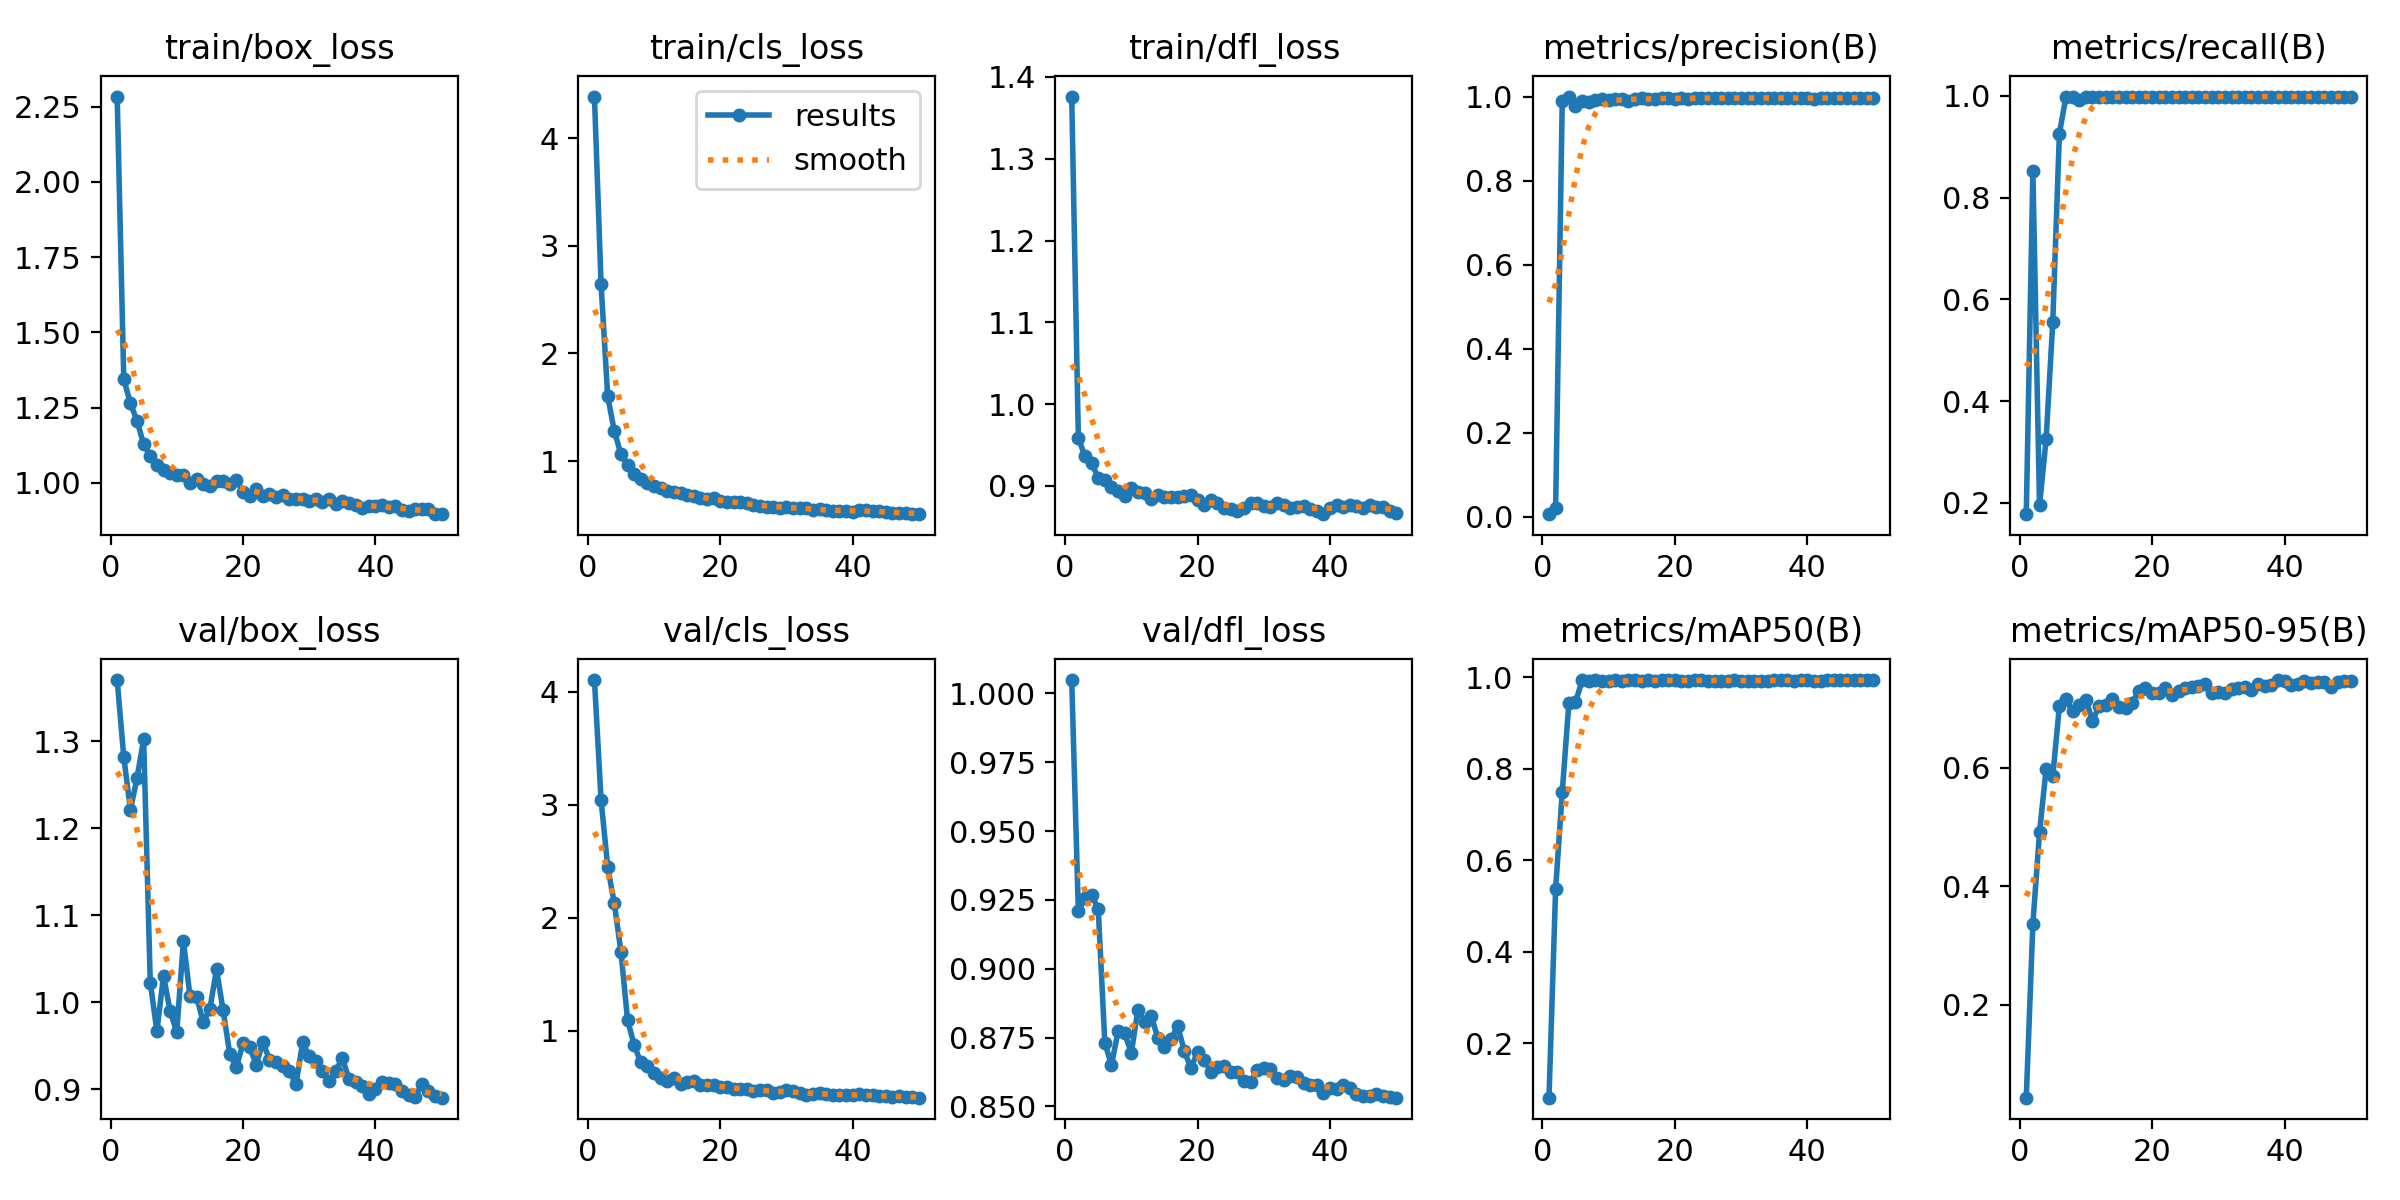

Source data for this figure (header and first rows):
epoch, time, train/box_loss, train/cls_loss, train/dfl_loss, metrics/precision(B), metrics/recall(B), metrics/mAP50(B), metrics/mAP50-95(B), val/box_loss, val/cls_loss, val/dfl_loss, lr/pg0, lr/pg1, lr/pg2
1, 10.73, 2.283, 4.385, 1.376, 0.00622, 0.1779, 0.0816, 0.04339, 1.37, 4.105, 1.005, 0.0002, 0.0002, 0.0002
2, 15.9, 1.344, 2.645, 0.959, 0.01995, 0.8526, 0.5372, 0.3368, 1.281, 3.044, 0.9209, 0.000401, 0.000401, 0.000401
3, 21, 1.265, 1.601, 0.9361, 0.9884, 0.1951, 0.7488, 0.4908, 1.221, 2.451, 0.9259, 0.0005936, 0.0005936, 0.0005936
4, 26, 1.206, 1.279, 0.9276, 1, 0.3256, 0.9428, 0.598, 1.258, 2.127, 0.9267, 0.0007781, 0.0007781, 0.0007781
5, 31.02, 1.128, 1.062, 0.91, 0.9772, 0.5547, 0.9452, 0.5854, 1.302, 1.7, 0.9219, 0.000837, 0.000837, 0.000837
6, 36.01, 1.09, 0.9632, 0.9072, 0.9903, 0.9255, 0.9927, 0.7036, 1.022, 1.095, 0.8731, 0.000819, 0.000819, 0.000819
7, 40.98, 1.059, 0.8762, 0.8991, 0.9862, 0.9984, 0.9919, 0.7157, 0.9669, 0.873, 0.865, 0.000801, 0.000801, 0.000801
8, 45.98, 1.042, 0.8367, 0.8936, 0.9927, 0.9984, 0.9928, 0.6949, 1.031, 0.7194, 0.8773, 0.000783, 0.000783, 0.000783
9, 50.88, 1.032, 0.795, 0.8876, 0.9933, 0.9921, 0.9921, 0.7057, 0.9896, 0.6896, 0.8766, 0.000765, 0.000765, 0.000765
10, 55.8, 1.027, 0.7715, 0.8971, 0.9928, 0.998, 0.9924, 0.7139, 0.9659, 0.6294, 0.8694, 0.000747, 0.000747, 0.000747
11, 60.79, 1.027, 0.7501, 0.8927, 0.9936, 0.9975, 0.9927, 0.6795, 1.07, 0.5824, 0.8852, 0.000729, 0.000729, 0.000729
12, 65.71, 0.9999, 0.7228, 0.8919, 0.9952, 0.9984, 0.9925, 0.7035, 1.007, 0.553, 0.8808, 0.000711, 0.000711, 0.000711
13, 70.57, 1.014, 0.7119, 0.8844, 0.9892, 0.9984, 0.9928, 0.706, 1.006, 0.5856, 0.883, 0.000693, 0.000693, 0.000693
14, 75.52, 0.9973, 0.7033, 0.8888, 0.995, 0.9984, 0.9932, 0.7164, 0.977, 0.5258, 0.8749, 0.000675, 0.000675, 0.000675
15, 80.43, 0.9914, 0.6827, 0.886, 0.9956, 0.9984, 0.9925, 0.702, 0.9925, 0.5494, 0.8715, 0.000657, 0.000657, 0.000657
16, 85.35, 1.005, 0.6715, 0.8871, 0.993, 0.9984, 0.9934, 0.701, 1.038, 0.5529, 0.8745, 0.000639, 0.000639, 0.000639
17, 90.25, 1.005, 0.6586, 0.8861, 0.9944, 0.9984, 0.9922, 0.709, 0.9907, 0.5218, 0.8791, 0.000621, 0.000621, 0.000621
18, 95.24, 0.995, 0.6441, 0.8875, 0.9957, 0.9984, 0.9932, 0.7299, 0.9406, 0.517, 0.8702, 0.000603, 0.000603, 0.000603
19, 100.2, 1.009, 0.6558, 0.8891, 0.9963, 0.9984, 0.9929, 0.7344, 0.9255, 0.5183, 0.8639, 0.000585, 0.000585, 0.000585
20, 105.2, 0.9711, 0.6292, 0.8829, 0.9949, 0.9984, 0.9929, 0.7255, 0.9528, 0.5058, 0.8698, 0.000567, 0.000567, 0.000567
21, 110.1, 0.957, 0.6179, 0.8762, 0.9957, 0.9984, 0.9925, 0.7264, 0.9489, 0.5043, 0.8669, 0.000549, 0.000549, 0.000549
22, 115, 0.9789, 0.6205, 0.8828, 0.9953, 0.9984, 0.9925, 0.7339, 0.9283, 0.4805, 0.8627, 0.000531, 0.000531, 0.000531
23, 119.9, 0.9557, 0.6156, 0.879, 0.996, 0.9984, 0.9931, 0.7232, 0.9543, 0.4846, 0.8642, 0.000513, 0.000513, 0.000513
24, 124.8, 0.9642, 0.6082, 0.873, 0.9965, 0.9984, 0.9936, 0.7288, 0.9341, 0.4828, 0.8649, 0.000495, 0.000495, 0.000495
25, 129.7, 0.9549, 0.5917, 0.8713, 0.9967, 0.9984, 0.9924, 0.7348, 0.9314, 0.4666, 0.8624, 0.000477, 0.000477, 0.000477
26, 134.7, 0.9598, 0.5805, 0.8696, 0.9962, 0.9984, 0.9924, 0.7368, 0.9273, 0.4725, 0.8626, 0.000459, 0.000459, 0.000459
27, 139.6, 0.9475, 0.5776, 0.8734, 0.9964, 0.9984, 0.9924, 0.7371, 0.9213, 0.4737, 0.8591, 0.000441, 0.000441, 0.000441
28, 144.5, 0.9451, 0.5722, 0.8794, 0.9959, 0.9984, 0.9924, 0.7409, 0.9057, 0.4463, 0.8588, 0.000423, 0.000423, 0.000423
29, 149.5, 0.9477, 0.5681, 0.8793, 0.9967, 0.9984, 0.9935, 0.7255, 0.9538, 0.4551, 0.8633, 0.0004051, 0.0004051, 0.0004051
30, 154.3, 0.9385, 0.5701, 0.876, 0.9966, 0.9984, 0.9924, 0.7275, 0.9379, 0.4796, 0.864, 0.0003871, 0.0003871, 0.0003871
31, 159.3, 0.946, 0.5676, 0.8738, 0.9966, 0.9984, 0.9925, 0.7263, 0.932, 0.4681, 0.8635, 0.0003691, 0.0003691, 0.0003691
32, 164.2, 0.937, 0.5662, 0.8791, 0.9962, 0.9984, 0.9923, 0.7327, 0.9209, 0.4527, 0.8605, 0.0003511, 0.0003511, 0.0003511
33, 169.1, 0.9456, 0.5592, 0.8769, 0.9972, 0.9984, 0.9925, 0.7346, 0.91, 0.4353, 0.8597, 0.0003331, 0.0003331, 0.0003331
34, 174, 0.9308, 0.5497, 0.8727, 0.9967, 0.9984, 0.9926, 0.7362, 0.9211, 0.44, 0.861, 0.0003151, 0.0003151, 0.0003151
35, 179, 0.9403, 0.5501, 0.8739, 0.9969, 0.9984, 0.993, 0.7314, 0.9358, 0.4446, 0.8609, 0.0002971, 0.0002971, 0.0002971
36, 183.8, 0.933, 0.5422, 0.875, 0.9973, 0.9984, 0.9934, 0.7415, 0.912, 0.4366, 0.8587, 0.0002791, 0.0002791, 0.0002791
37, 188.8, 0.9265, 0.5389, 0.8721, 0.9968, 0.9984, 0.9928, 0.737, 0.908, 0.4336, 0.8576, 0.0002611, 0.0002611, 0.0002611
38, 193.7, 0.9169, 0.5377, 0.8695, 0.9958, 0.9984, 0.9925, 0.7397, 0.9035, 0.4353, 0.8577, 0.0002431, 0.0002431, 0.0002431
39, 198.6, 0.9231, 0.5344, 0.8655, 0.9973, 0.9984, 0.9931, 0.7479, 0.8949, 0.4297, 0.8551, 0.0002251, 0.0002251, 0.0002251
40, 203.5, 0.9235, 0.5245, 0.8726, 0.9961, 0.9984, 0.9932, 0.7468, 0.9007, 0.4317, 0.8569, 0.0002071, 0.0002071, 0.0002071
41, 210.1, 0.9264, 0.5498, 0.8768, 0.994, 0.9984, 0.9927, 0.7401, 0.9083, 0.4371, 0.8563, 0.0001891, 0.0001891, 0.0001891
42, 215, 0.9187, 0.5412, 0.874, 0.9966, 0.9984, 0.9926, 0.7408, 0.9073, 0.4315, 0.8579, 0.0001711, 0.0001711, 0.0001711
43, 219.8, 0.9225, 0.54, 0.8772, 0.9967, 0.9984, 0.9937, 0.7467, 0.9058, 0.4291, 0.8566, 0.0001531, 0.0001531, 0.0001531
44, 224.7, 0.9108, 0.5362, 0.8752, 0.997, 0.9984, 0.9928, 0.7432, 0.8985, 0.4217, 0.8545, 0.0001351, 0.0001351, 0.0001351
45, 229.6, 0.9079, 0.526, 0.873, 0.9962, 0.9984, 0.9933, 0.7439, 0.894, 0.4185, 0.8539, 0.0001171, 0.0001171, 0.0001171
46, 234.4, 0.9131, 0.5198, 0.8771, 0.9967, 0.9984, 0.9933, 0.7438, 0.8916, 0.4141, 0.8539, 9.9081e-05, 9.9081e-05, 9.9081e-05
47, 239.2, 0.9136, 0.5141, 0.874, 0.997, 0.9984, 0.9932, 0.7368, 0.9058, 0.4191, 0.8547, 8.10828e-05, 8.10828e-05, 8.10828e-05
48, 244.1, 0.9118, 0.5138, 0.8738, 0.9971, 0.9984, 0.9933, 0.7453, 0.8985, 0.4154, 0.8539, 6.30846e-05, 6.30846e-05, 6.30846e-05
49, 248.9, 0.898, 0.5114, 0.8698, 0.9968, 0.9984, 0.9933, 0.7457, 0.8921, 0.41, 0.8535, 4.50864e-05, 4.50864e-05, 4.50864e-05
50, 253.8, 0.8962, 0.5063, 0.8664, 0.997, 0.9984, 0.9932, 0.7464, 0.8904, 0.4072, 0.8532, 2.70882e-05, 2.70882e-05, 2.70882e-05
